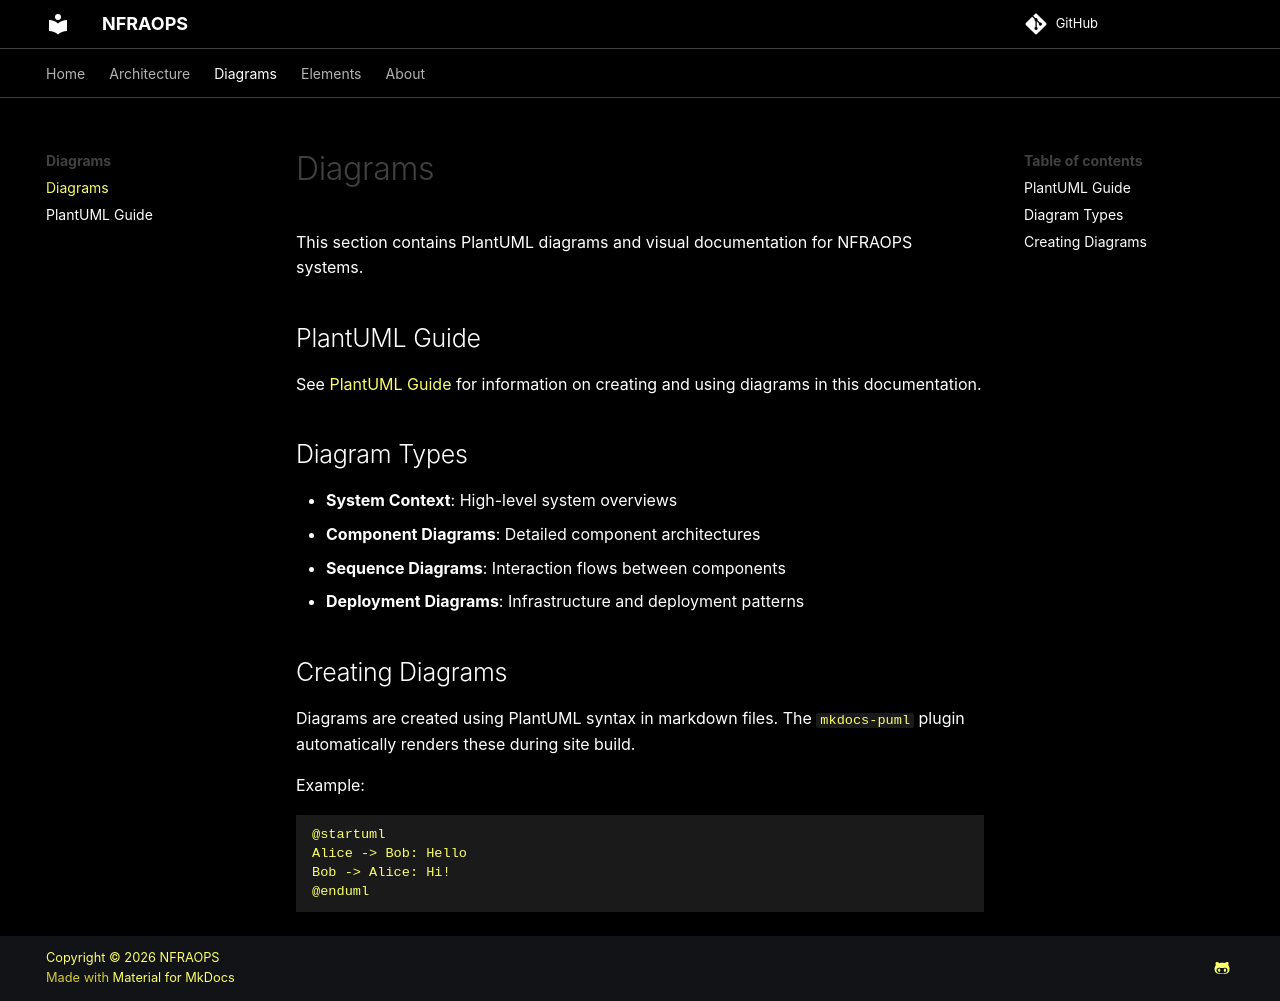

repository: nfraops/nfraops.github.io · page: diagrams/index.html · generator: mkdocs

# Diagrams

This section contains PlantUML diagrams and visual documentation for NFRAOPS systems.

## PlantUML Guide

See [PlantUML Guide](plantuml-guide.md) for information on creating and using diagrams in this documentation.

## Diagram Types

- **System Context**: High-level system overviews
- **Component Diagrams**: Detailed component architectures
- **Sequence Diagrams**: Interaction flows between components
- **Deployment Diagrams**: Infrastructure and deployment patterns

## Creating Diagrams

Diagrams are created using PlantUML syntax in markdown files. The `mkdocs-puml` plugin automatically renders these during site build.

Example:

```plantuml
@startuml
Alice -> Bob: Hello
Bob -> Alice: Hi!
@enduml
```
